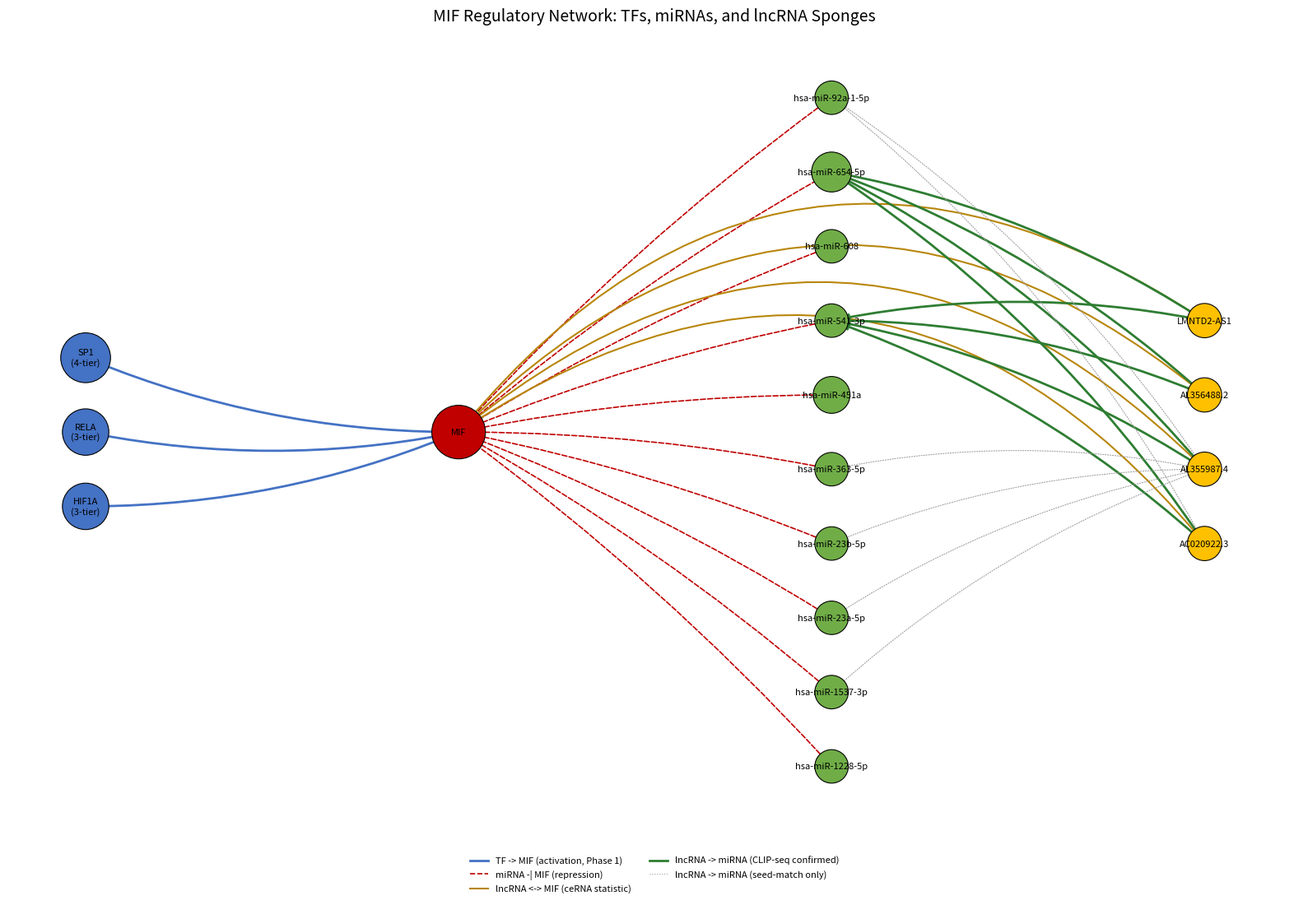

Recreate this plot in Python.
import networkx as nx
import matplotlib
matplotlib.use("Agg")
import matplotlib.pyplot as plt
from matplotlib.lines import Line2D

G = nx.DiGraph()

tfs = {
    "SP1":   {"tier": 4, "label": "SP1\n(4-tier)"},
    "HIF1A": {"tier": 3, "label": "HIF1A\n(3-tier)"},
    "RELA":  {"tier": 3, "label": "RELA\n(3-tier)"},
}
for tf, info in tfs.items():
    G.add_node(tf, layer=0, kind="TF", label=info["label"], size=900 + info["tier"] * 250)
    G.add_edge(tf, "MIF", kind="activation")

G.add_node("MIF", layer=1, kind="target", label="MIF", size=2200)

mirnas = {
    "hsa-miR-654-5p":   {"score": 4},
    "hsa-miR-451a":     {"score": 3},
    "hsa-miR-1228-5p":  {"score": 2},
    "hsa-miR-23a-5p":   {"score": 2},
    "hsa-miR-363-5p":   {"score": 2},
    "hsa-miR-23b-5p":   {"score": 2},
    "hsa-miR-541-3p":   {"score": 2},
    "hsa-miR-92a-1-5p": {"score": 2},
    "hsa-miR-608":      {"score": 2},
    "hsa-miR-1537-3p":  {"score": 2},
}
for mir, info in mirnas.items():
    G.add_node(mir, layer=2, kind="miRNA", label=mir, size=500 + info["score"] * 180)
    G.add_edge(mir, "MIF", kind="repression")

lncrnas = ["AC020922.3", "AL355987.4", "AL356488.2", "LMNTD2-AS1"]
for lnc in lncrnas:
    G.add_node(lnc, layer=3, kind="lncRNA", label=lnc, size=900)

ceRNA_stats = {"AC020922.3": "p=1.9e-3", "AL355987.4": "p=3.1e-4",
               "AL356488.2": "p=1.1e-4", "LMNTD2-AS1": "p=1.9e-3"}
for lnc, stat in ceRNA_stats.items():
    G.add_edge(lnc, "MIF", kind="ceRNA_stat", label=stat)

clip_confirmed_edges = [
    ("AL356488.2", "hsa-miR-654-5p"), ("AL355987.4", "hsa-miR-654-5p"),
    ("LMNTD2-AS1", "hsa-miR-654-5p"), ("AC020922.3", "hsa-miR-654-5p"),
    ("AL356488.2", "hsa-miR-541-3p"), ("AL355987.4", "hsa-miR-541-3p"),
    ("LMNTD2-AS1", "hsa-miR-541-3p"), ("AC020922.3", "hsa-miR-541-3p"),
]
seed_match_edges = [
    ("AL355987.4", "hsa-miR-23a-5p"), ("AL355987.4", "hsa-miR-363-5p"),
    ("AL355987.4", "hsa-miR-23b-5p"), ("AL355987.4", "hsa-miR-1537-3p"),
    ("AC020922.3", "hsa-miR-92a-1-5p"), ("AL355987.4", "hsa-miR-92a-1-5p"),
]
for lnc, mir in clip_confirmed_edges:
    G.add_edge(lnc, mir, kind="sponge_clip")
for lnc, mir in seed_match_edges:
    G.add_edge(lnc, mir, kind="sponge_seed")

layer_x = {0: 0.0, 1: 1.0, 2: 2.0, 3: 3.0}
pos = {}
for layer_id in [3, 2, 1, 0]:
    nodes_in_layer = [n for n, d in G.nodes(data=True) if d["layer"] == layer_id]
    n = len(nodes_in_layer)
    for i, node in enumerate(sorted(nodes_in_layer)):
        y = (i - (n - 1) / 2) * 1.3
        pos[node] = (layer_x[layer_id], y)

color_map = {"TF": "#4472C4", "target": "#C00000", "miRNA": "#70AD47", "lncRNA": "#FFC000"}
node_colors = [color_map[G.nodes[n]["kind"]] for n in G.nodes]
node_sizes = [G.nodes[n]["size"] for n in G.nodes]
labels = {n: G.nodes[n]["label"] for n in G.nodes}

plt.figure(figsize=(16, 11))
nx.draw_networkx_nodes(G, pos, node_color=node_colors, node_size=node_sizes, edgecolors="black", linewidths=0.8)
nx.draw_networkx_labels(G, pos, labels=labels, font_size=8)

edge_styles = {
    "activation":   dict(edge_color="#4472C4", width=2.0, style="solid"),
    "repression":   dict(edge_color="#C00000", width=1.2, style="dashed"),
    "ceRNA_stat":   dict(edge_color="#B8860B", width=1.5, style="solid"),
    "sponge_clip":  dict(edge_color="#2E7D32", width=2.0, style="solid"),
    "sponge_seed":  dict(edge_color="#9E9E9E", width=0.8, style="dotted"),
}
edge_curvature = {
    "activation":  "arc3,rad=0.1",
    "repression":  "arc3,rad=0.05",
    "ceRNA_stat":  "arc3,rad=0.45",
    "sponge_clip": "arc3,rad=0.1",
    "sponge_seed": "arc3,rad=0.1",
}
for kind, style in edge_styles.items():
    edges = [(u, v) for u, v, d in G.edges(data=True) if d["kind"] == kind]
    nx.draw_networkx_edges(
        G, pos, edgelist=edges, edge_color=style["edge_color"],
        width=style["width"], style=style["style"],
        arrows=True, arrowsize=12, connectionstyle=edge_curvature[kind]
    )

legend_elements = [
    Line2D([0], [0], color="#4472C4", lw=2, label="TF -> MIF (activation, Phase 1)"),
    Line2D([0], [0], color="#C00000", lw=1.2, linestyle="--", label="miRNA -| MIF (repression)"),
    Line2D([0], [0], color="#B8860B", lw=1.5, label="lncRNA <-> MIF (ceRNA statistic)"),
    Line2D([0], [0], color="#2E7D32", lw=2, label="lncRNA -> miRNA (CLIP-seq confirmed)"),
    Line2D([0], [0], color="#9E9E9E", lw=0.8, linestyle=":", label="lncRNA -> miRNA (seed-match only)"),
]
plt.legend(handles=legend_elements, loc="lower center", bbox_to_anchor=(0.5, -0.08), ncol=2, fontsize=8, frameon=False)

plt.title("MIF Regulatory Network: TFs, miRNAs, and lncRNA Sponges", fontsize=14)
plt.axis("off")
plt.tight_layout()

plt.savefig("MIF_regulatory_network_v2.png", dpi=300, bbox_inches="tight")
plt.savefig("MIF_regulatory_network_v2.eps", format="eps", bbox_inches="tight")
print("Saved MIF_regulatory_network_v2.png and MIF_regulatory_network_v2.eps")
